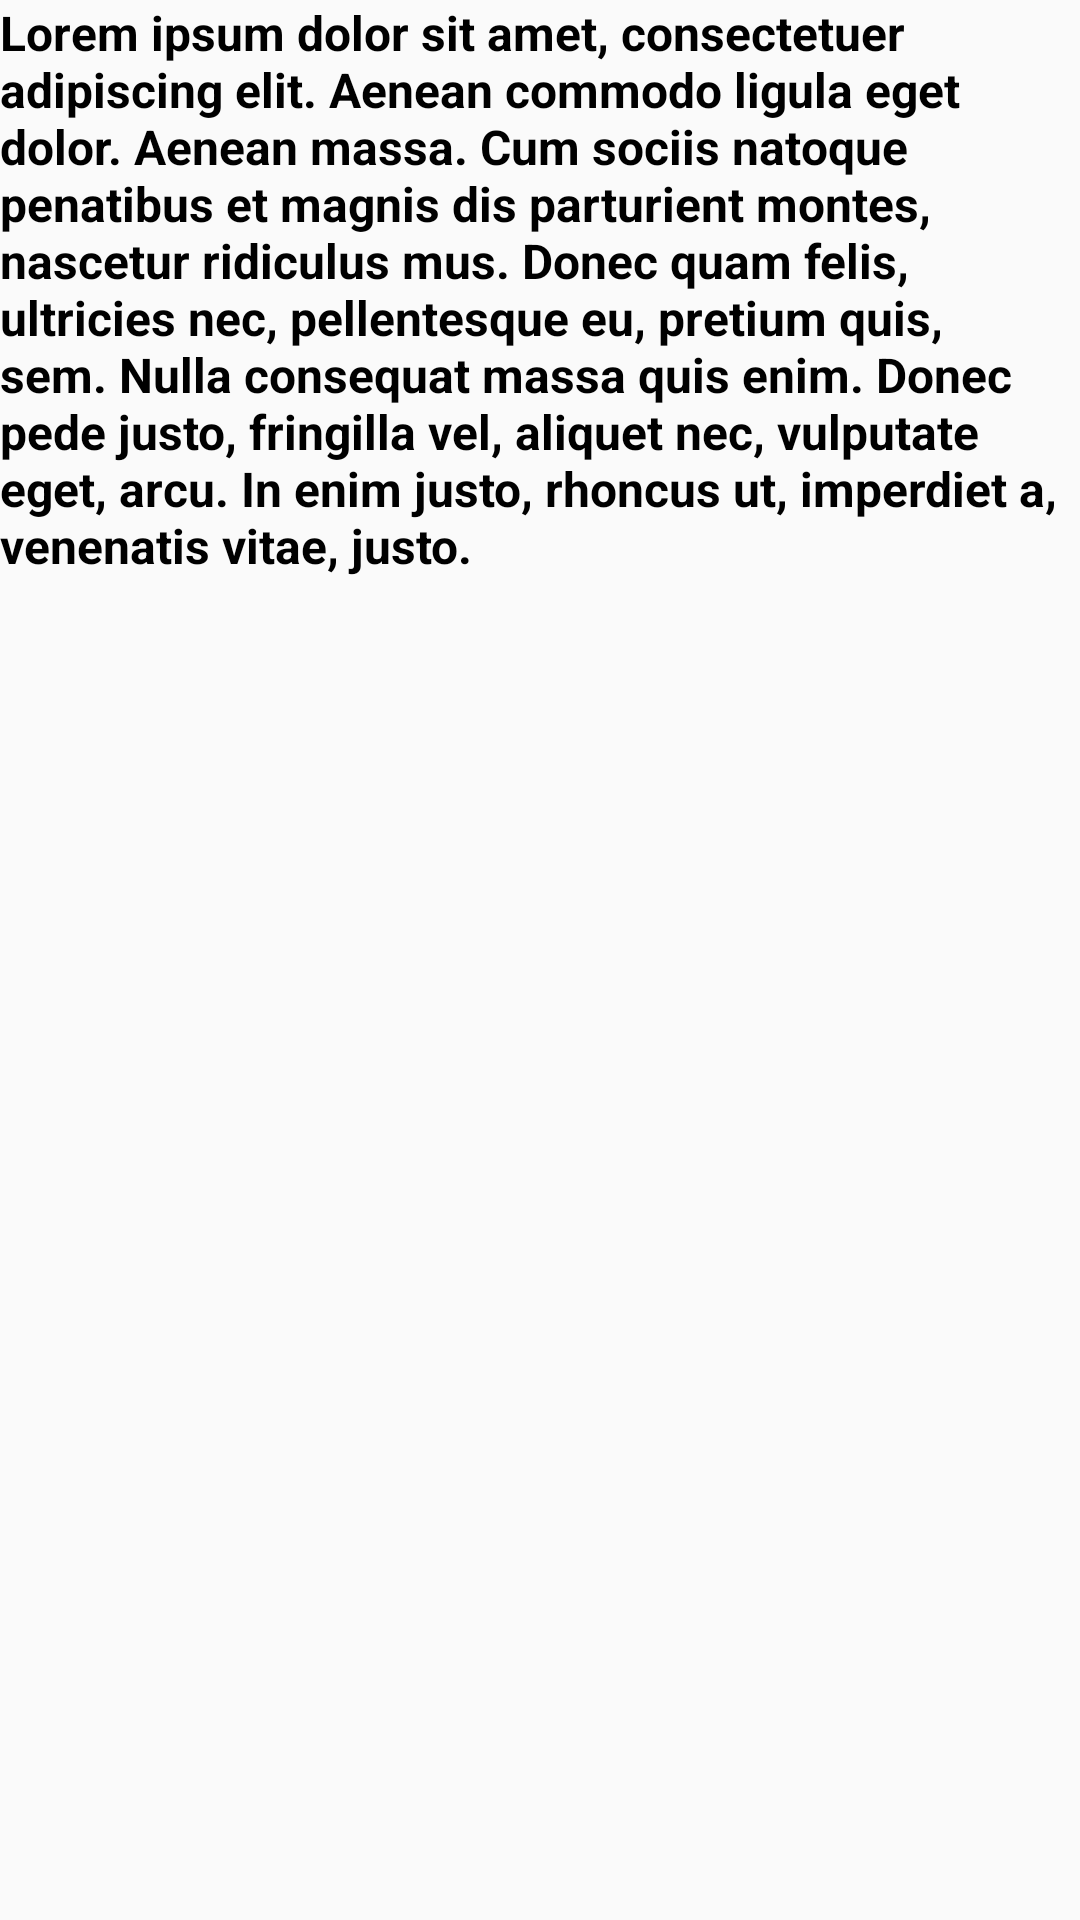

Here is an Android app screen rendered from its layout file. Give the layout XML and the strings, colors and styles it references.
<!-- AndroidManifest.xml: application theme AppTheme -->
<!-- res/layout/activity_mostrar_articulo_cuatro.xml -->
<?xml version="1.0" encoding="utf-8"?>
<android.support.constraint.ConstraintLayout xmlns:android="http://schemas.android.com/apk/res/android"
    xmlns:app="http://schemas.android.com/apk/res-auto"
    xmlns:tools="http://schemas.android.com/tools"
    android:layout_width="match_parent"
    android:layout_height="match_parent"
    tools:context=".MostrarArticuloCuatro">

    <RelativeLayout
        android:layout_width="match_parent"
        android:layout_height="match_parent">

        <TextView
            android:layout_width="match_parent"
            android:layout_height="match_parent"
            android:text="Lorem ipsum dolor sit amet, consectetuer adipiscing elit. Aenean commodo ligula eget dolor. Aenean massa. Cum sociis natoque penatibus et magnis dis parturient montes, nascetur ridiculus mus. Donec quam felis, ultricies nec, pellentesque eu, pretium quis, sem. Nulla consequat massa quis enim. Donec pede justo, fringilla vel, aliquet nec, vulputate eget, arcu. In enim justo, rhoncus ut, imperdiet a, venenatis vitae, justo. "
            style="@style/test"
            />

    </RelativeLayout>

</android.support.constraint.ConstraintLayout>
<!-- resources referenced by this layout -->
<resources>
  <style name="test" parent="@android:style/TextAppearance">
          <item name="android:textColor">#000000</item>
          <item name="android:textStyle">bold</item>
  
      </style>
  <style name="AppTheme" parent="Theme.AppCompat.Light.DarkActionBar">
          
          <item name="colorPrimary">@color/colorPrimary</item>
          <item name="colorPrimaryDark">@color/colorPrimary</item>
          <item name="colorAccent">@color/colorAccent</item>
  
      </style>
  <!-- not gathered from this repository: default colours our renderer supplied (Android Studio template values) -->
  <color name="colorPrimary">#FF6200EE</color>
  <color name="colorAccent">#FF03DAC5</color>
</resources>
